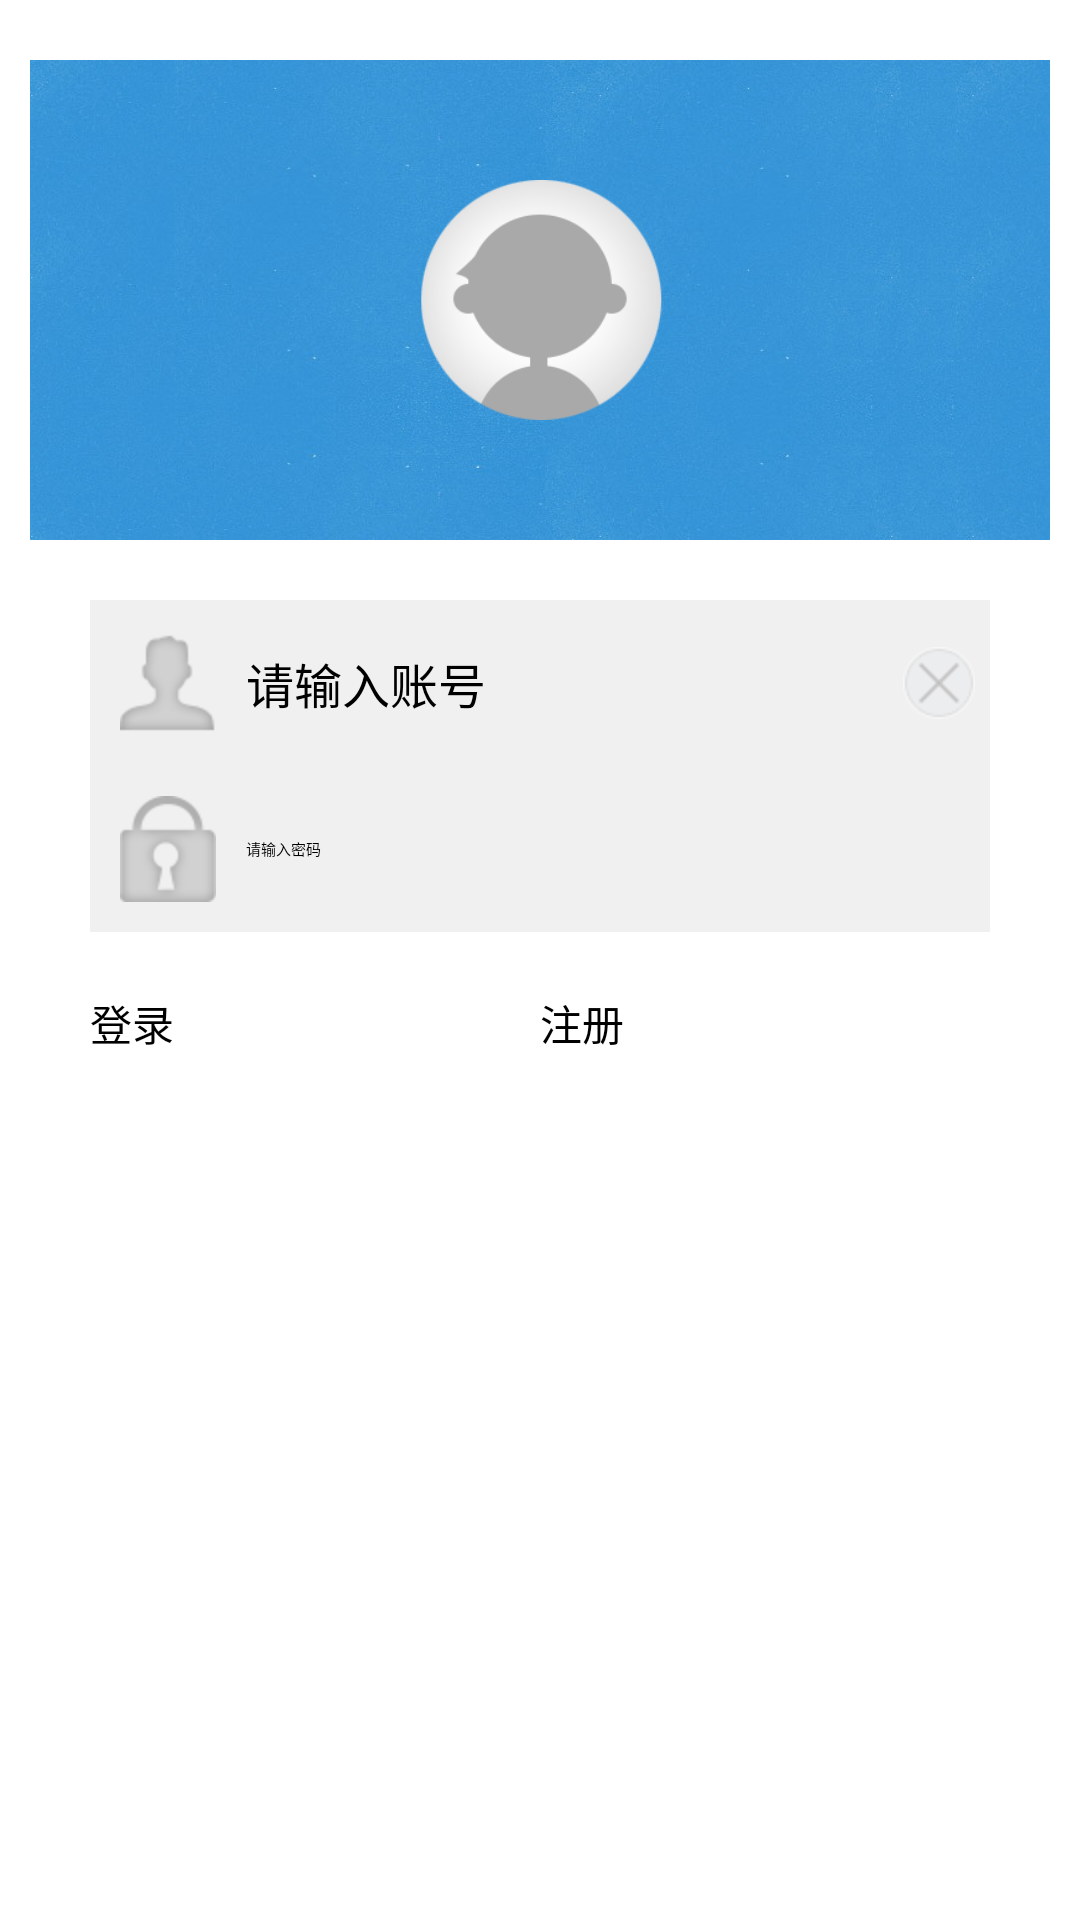

Here is an Android app screen rendered from its layout file. Give the layout XML and the strings, colors and styles it references.
<!-- AndroidManifest.xml: application theme AppTheme -->
<!-- res/layout/activity_login.xml -->
<?xml version="1.0" encoding="utf-8"?>
<ScrollView xmlns:android="http://schemas.android.com/apk/res/android"
    android:layout_width="match_parent"
    android:layout_height="match_parent"
    android:orientation="vertical" >
    
    <LinearLayout
        android:layout_width="match_parent"
        android:layout_height="wrap_content"
        android:orientation="vertical" >
    
        <LinearLayout
            android:id="@+id/account_avatar_bg"
            android:layout_width="match_parent"
            android:layout_height="160dp"
            android:layout_marginTop="20dp"
            android:layout_marginBottom="20dp"
            android:layout_marginLeft="10dp"
            android:layout_marginRight="10dp"
            android:background="@drawable/account_bg"
            android:orientation="vertical"
            android:gravity="center_vertical" >
    
            <ImageView
                android:id="@+id/my_login"
                android:layout_width="100dp"
                android:layout_height="100dp"
                android:paddingTop="10dp"
                android:paddingBottom="10dp"
                android:layout_gravity="center_horizontal"
                android:src="@drawable/default_avatar"
                android:contentDescription="@null" />
    
            <TextView
                android:visibility="gone"
                android:id="@+id/my_account_name"
                android:layout_width="wrap_content"
                android:layout_height="wrap_content"
                android:layout_gravity="center_horizontal"
                android:text="@string/fragment_my_click_to_login"
                android:textSize="15sp" />
        </LinearLayout>
        
        <LinearLayout
            android:layout_width="match_parent"
            android:layout_height="wrap_content"
            android:layout_marginLeft="30dp"
            android:layout_marginRight="30dp"
            android:background="#FFF0F0F0"
            android:orientation="horizontal"
            android:gravity="center" >
            
            <ImageView
                android:layout_width="wrap_content"
                android:layout_height="wrap_content"
                android:padding="10dp"
                android:src="@drawable/login_username_indicator"
                android:contentDescription="@null" />
    
            <EditText
                android:id="@+id/login_account"
                android:layout_width="0dp"
                android:layout_height="wrap_content"
                android:layout_weight="1"
                android:background="@null"
                android:textSize="16sp"
                android:hint="@string/login_username_hint"
                android:inputType="textUri" />
            
            <ImageView
                android:id="@+id/delete_username_input_btn"
                android:layout_width="wrap_content"
                android:layout_height="wrap_content"
                android:paddingLeft="5dp"
                android:paddingRight="5dp"
                android:src="@drawable/editext_delete_btn_bg"
                android:contentDescription="@null" />
        </LinearLayout>
        
        <LinearLayout
            android:layout_width="match_parent"
            android:layout_height="wrap_content"
            android:layout_marginLeft="30dp"
            android:layout_marginRight="30dp"
            android:background="#FFF0F0F0"
            android:orientation="horizontal"
            android:gravity="center" >
            
            <ImageView
                android:layout_width="wrap_content"
                android:layout_height="wrap_content"
                android:padding="10dp"
                android:src="@drawable/login_password_indicator"
                android:contentDescription="@null" />
            
            <EditText
                android:id="@+id/login_password"
                android:layout_width="0dp"
                android:layout_height="wrap_content"
                android:layout_weight="1"
                android:background="@null"
                android:hint="@string/login_password_hint"
                android:inputType="textPassword" />
        </LinearLayout>
        
        <LinearLayout
            android:layout_width="fill_parent"
            android:layout_height="wrap_content"
            android:paddingLeft="30dp"
            android:paddingRight="30dp"
            android:layout_marginTop="10dp"
            android:orientation="horizontal" >
    
            <Button
                android:id="@+id/login_btn"
                android:layout_width="0dp"
                android:layout_height="wrap_content"
                android:layout_weight="1"
                android:paddingTop="10dp"
                android:paddingBottom="10dp"
                android:text="@string/login"
                android:textSize="14sp" />
    
            <Button
                android:id="@+id/register_btn"
                android:layout_width="0dp"
                android:layout_height="wrap_content"
                android:layout_weight="1"
                android:paddingTop="10dp"
                android:paddingBottom="10dp"
                android:text="@string/register"
                android:textSize="14sp" />
        </LinearLayout>
        
    </LinearLayout>
</ScrollView>
<!-- resources referenced by this layout -->
<resources>
  <!-- drawable account_bg: jpg bitmap (drawable, 79443 bytes) -->
  <!-- drawable default_avatar: png bitmap (drawable-hdpi, 6859 bytes) -->
  <!-- drawable editext_delete_btn_bg (drawable) -->
  <?xml version="1.0" encoding="utf-8"?>
  <selector
    xmlns:android="http://schemas.android.com/apk/res/android">
      <item android:state_pressed="true" android:drawable="@drawable/editext_delete_btn_pressed"/>
      <item android:drawable="@drawable/editext_delete_btn_normal"/>
  </selector>
  <!-- drawable login_password_indicator: png bitmap (drawable-hdpi, 1842 bytes) -->
  <!-- drawable login_username_indicator: png bitmap (drawable-hdpi, 4777 bytes) -->
  <string name="fragment_my_click_to_login">点击登录</string>
  <string name="login">登录</string>
  <string name="login_password_hint">请输入密码</string>
  <string name="login_username_hint">请输入账号</string>
  <string name="register">注册</string>
  <style name="AppTheme" parent="Theme.Sherlock.Light">
  
          
          <item name="android:windowAnimationStyle">@style/WindowAnimation</item>
          <item name="homeAsUpIndicator">@drawable/home_up_indicator_bg</item>
          <item name="android:homeAsUpIndicator">@drawable/home_up_indicator_bg</item>
      </style>
  <!-- drawable editext_delete_btn_pressed: png bitmap (drawable-hdpi, 1485 bytes) -->
  <!-- drawable editext_delete_btn_normal: png bitmap (drawable-hdpi, 1287 bytes) -->
  <style name="WindowAnimation" parent="@*android:style/Animation.Activity">
          <item name="android:activityOpenEnterAnimation">@anim/slide_in_right</item>
          <item name="android:activityOpenExitAnimation">@anim/zoom_out_center</item>
          <item name="android:activityCloseEnterAnimation">@anim/zoom_in_center</item>
          <item name="android:activityCloseExitAnimation">@anim/slide_out_right</item>
          <item name="android:taskOpenEnterAnimation">@anim/slide_in_right</item>
          <item name="android:taskOpenExitAnimation">@anim/zoom_out_center</item>
          <item name="android:taskCloseEnterAnimation">@anim/zoom_in_center</item>
          <item name="android:taskCloseExitAnimation">@anim/slide_out_right</item>
      </style>
  <!-- drawable home_up_indicator_bg (drawable) -->
  <?xml version="1.0" encoding="utf-8"?>
  <selector
    xmlns:android="http://schemas.android.com/apk/res/android">
      <item android:state_pressed="true" android:drawable="@drawable/home_up_indicator_pressed"/>
      <item android:drawable="@drawable/home_up_indicator_normal"/>
  </selector>
  <!-- drawable home_up_indicator_pressed: png bitmap (drawable-hdpi, 1509 bytes) -->
  <!-- drawable home_up_indicator_normal: png bitmap (drawable-hdpi, 1505 bytes) -->
</resources>
